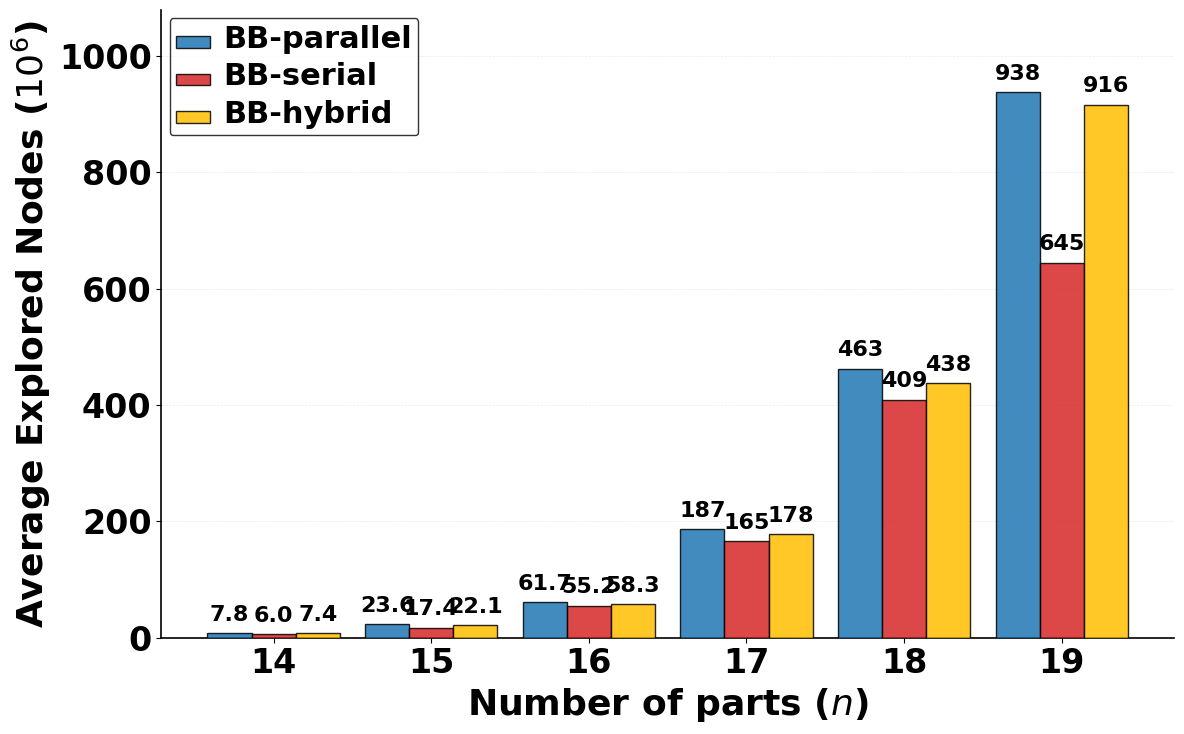

Reproduce this figure in Python.
import matplotlib.pyplot as plt
import numpy as np

# ==========================================
# 顶级期刊标准排版设置 - 全局黑字加粗适配
# ==========================================
plt.rcParams['font.family'] = 'serif'
plt.rcParams['font.serif'] = ['Times New Roman']
plt.rcParams['font.size'] = 12
plt.rcParams['axes.linewidth'] = 1.2  # 配合大图，边框稍微加粗
plt.rcParams['text.color'] = 'black'

COLOR_BLUE = '#1f77b4'  # BB-parallel
COLOR_RED = '#d62728'   # BB-serial
COLOR_AMBER = '#FFBF00' # BB-hybrid (亮黄色)
GRID_COLOR = '#EAEAEA'

# ==========================================
# 数据准备 (取表格中各 n 值的平均值，单位：10^6)
# ==========================================
n_vals = np.array([14, 15, 16, 17, 18, 19])

# 平均值计算 (10^6 单位)
avg_par = np.array([77.7, 236.1, 616.6, 1869.3, 4626.3, 9382.1]) / 10
avg_ser = np.array([60.1, 174.2, 551.8, 1654.8, 4093.8, 6447.8]) / 10
avg_hyb = np.array([74.4, 221.0, 583.2, 1775.6, 4376.0, 9162.4]) / 10

# ==========================================
# 绘制高清对比图 - 放大尺寸
# ==========================================
# 【修改点 1】：图片长宽放大到 12 x 7.5
fig, ax = plt.subplots(figsize=(12, 7.5))
ax.spines['top'].set_visible(False)
ax.spines['right'].set_visible(False)

x_pos = np.arange(len(n_vals))
width = 0.28

# 绘制三组柱状图
bars1 = ax.bar(x_pos - width, avg_par, width, label='BB-parallel', color=COLOR_BLUE, edgecolor='black', alpha=0.85, zorder=5)
bars2 = ax.bar(x_pos, avg_ser, width, label='BB-serial', color=COLOR_RED, edgecolor='black', alpha=0.85, zorder=5)
bars3 = ax.bar(x_pos + width, avg_hyb, width, label='BB-hybrid', color=COLOR_AMBER, edgecolor='black', alpha=0.85, zorder=5)

# 【修改点 2】：坐标轴标签强制纯黑、加粗，字号放大至 14
ax.set_xlabel('Number of parts ($n$)', color='black', fontweight='bold', fontsize=26)
ax.set_ylabel('Average Explored Nodes ($10^6$)', color='black', fontweight='bold', fontsize=26)
ax.set_xticks(x_pos)

# 调高 Y 轴上限，防止数字顶到边框
ax.set_ylim(0, max(avg_par) * 1.15)

# ------------------------------------------
# 数值标注 - 强制黑字加粗，字号10
# ------------------------------------------
def autolabel(rects):
    for rect in rects:
        height = rect.get_height()
        label_text = f'{height:.1f}' if height < 100 else f'{height:.0f}'
        ax.text(rect.get_x() + rect.get_width() / 2, height + (max(avg_par) * 0.015),
                label_text, ha='center', va='bottom',
                color='black', fontsize=16, fontweight='bold', zorder=14)

autolabel(bars1)
autolabel(bars2)
autolabel(bars3)

# ------------------------------------------
# 全局样式收尾 - 刻度和图例黑字加粗
# ------------------------------------------
# X轴刻度黑字加粗
ax.set_xticklabels(n_vals, color='black', fontweight='bold', fontsize=24)

# Y轴刻度黑字加粗
for label in ax.get_yticklabels():
    label.set_color('black')
    label.set_fontweight('bold')
    label.set_fontsize(24)

ax.grid(True, axis='y', ls="--", linewidth=0.5, color=GRID_COLOR, zorder=0)

# 图例边框和文字黑字加粗
legend = ax.legend(loc='upper left', frameon=True, edgecolor='black')
for text in legend.get_texts():
    text.set_color('black')
    text.set_fontweight('bold')
    text.set_fontsize(22)

plt.tight_layout()
fig.savefig('triple_algorithm_large_bold.pdf', format='pdf', dpi=600, bbox_inches='tight')
plt.show()
